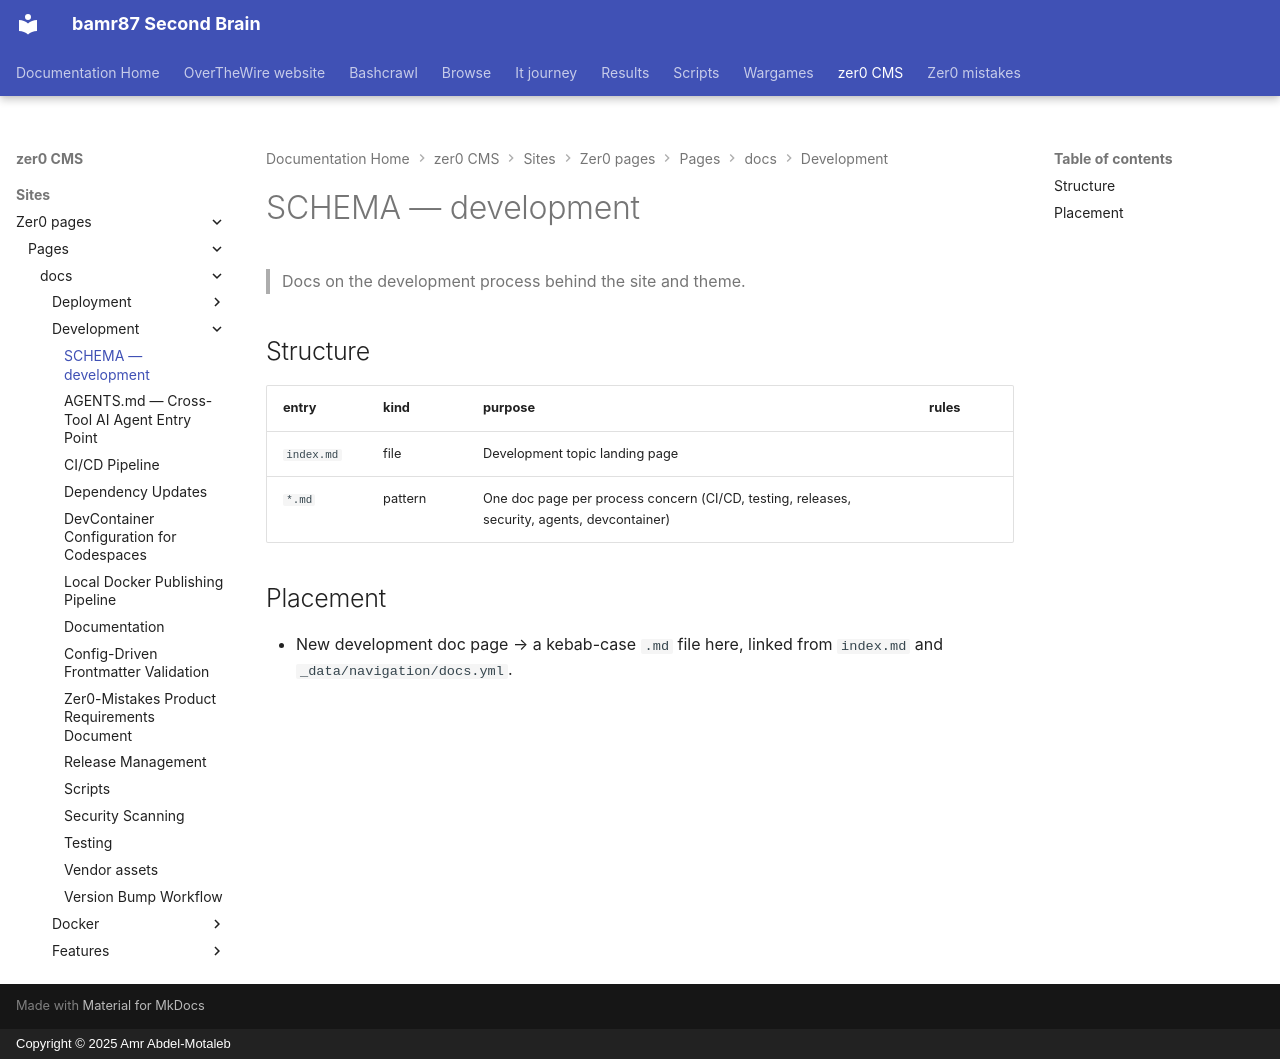

repository: bamr87/README · page: zer0-CMS/sites/zer0-pages/pages/_docs/development/SCHEMA/index.html · generator: mkdocs · copyright: Copyright © 2025 Amr Abdel-Motaleb

---
coverage: listed
schema: '0.1'
source_file: sites/zer0-pages/pages/_docs/development/SCHEMA.md
source_repo: bamr87/zer0-CMS
source_url: https://github.com/bamr87/zer0-CMS/blob/main/sites/zer0-pages/pages/_docs/development/SCHEMA.md
title: SCHEMA — development
---

# SCHEMA — development

> Docs on the development process behind the site and theme.

## Structure

| entry | kind | purpose | rules |
|---|---|---|---|
| `index.md` | file | Development topic landing page | |
| `*.md` | pattern | One doc page per process concern (CI/CD, testing, releases, security, agents, devcontainer) | |

## Placement

- New development doc page → a kebab-case `.md` file here, linked from `index.md` and `_data/navigation/docs.yml`.
